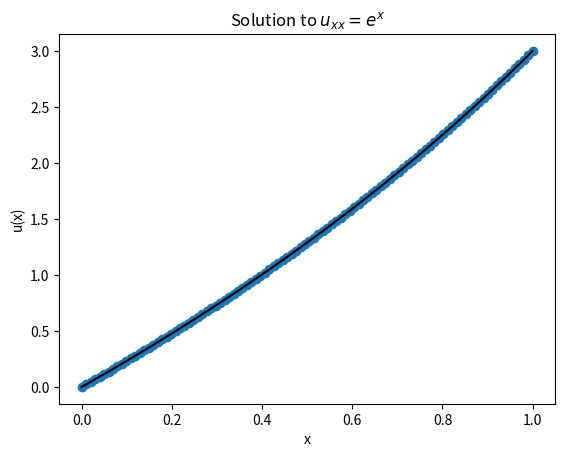
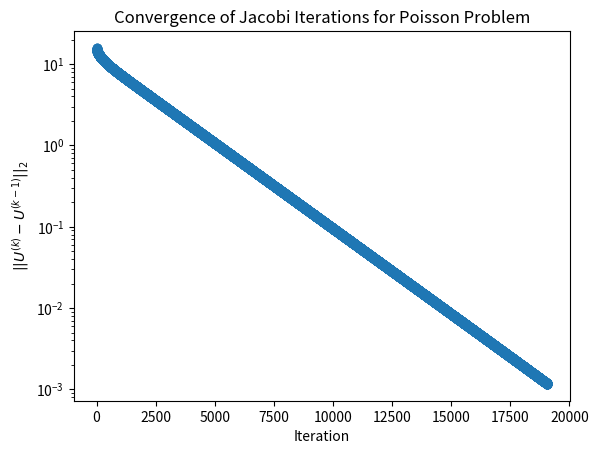
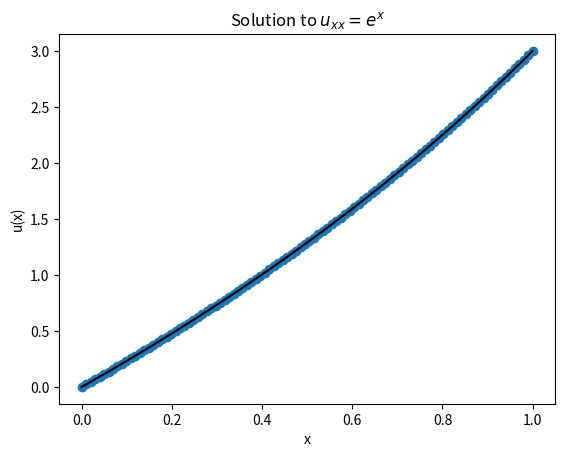
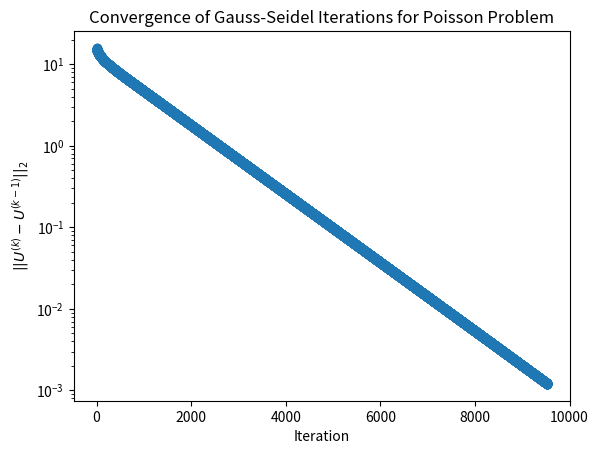
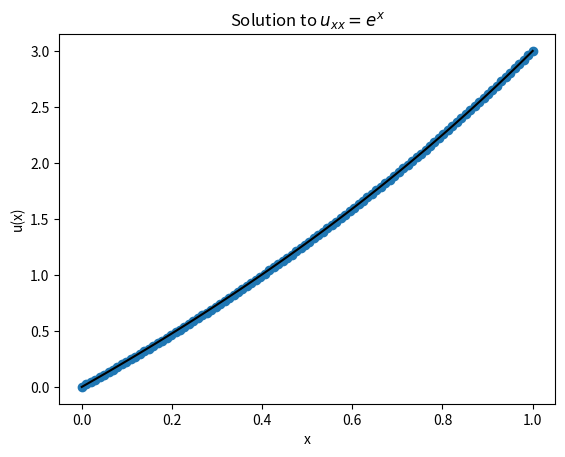
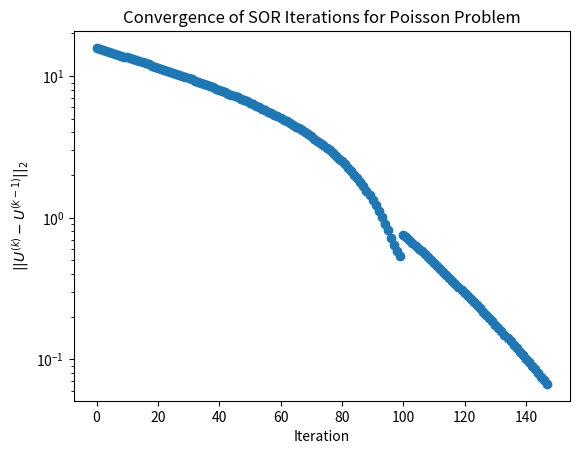
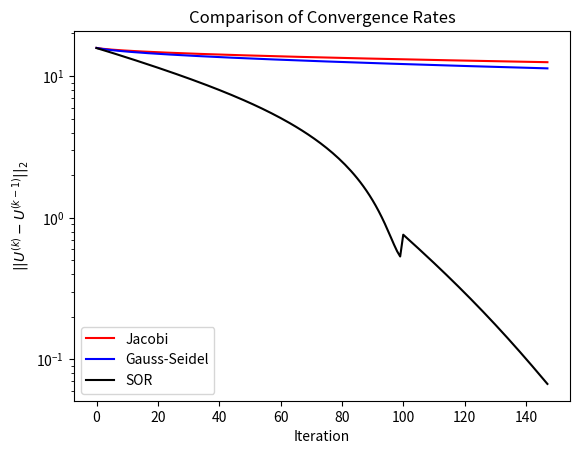
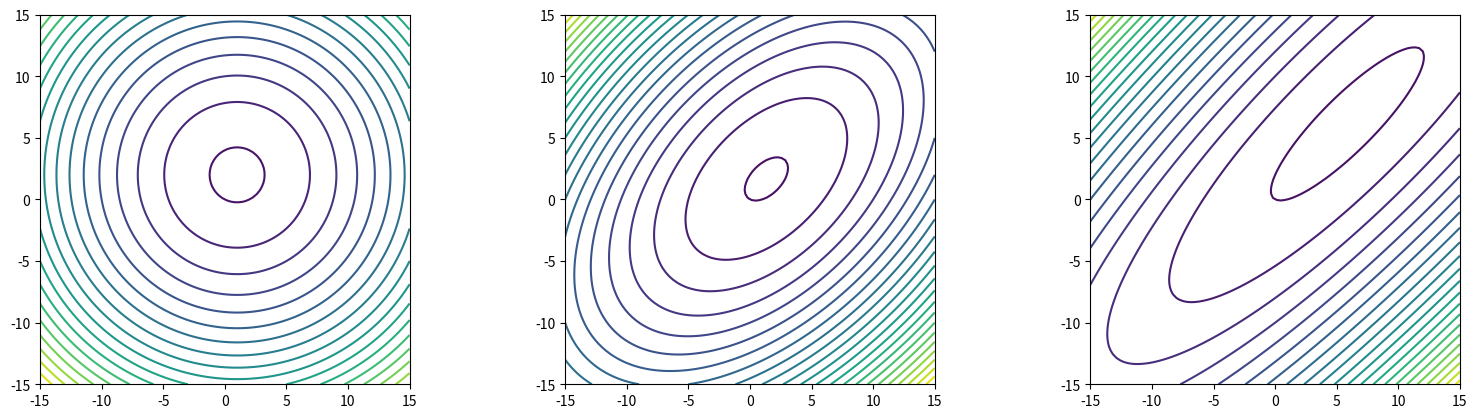
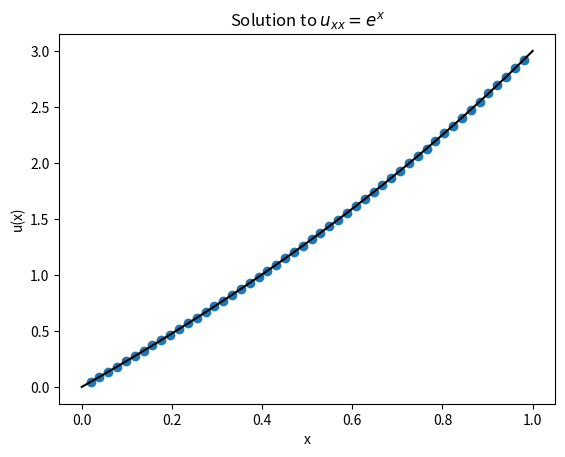
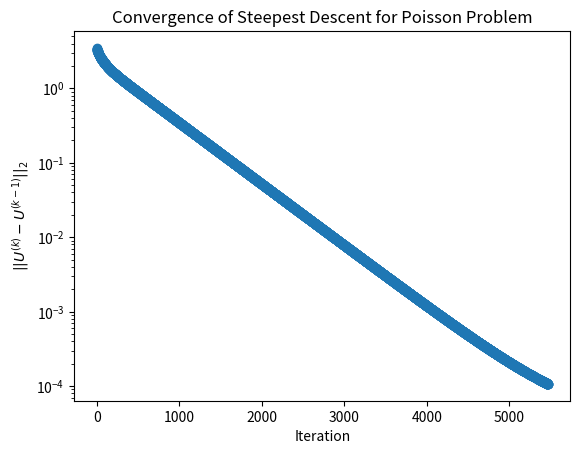
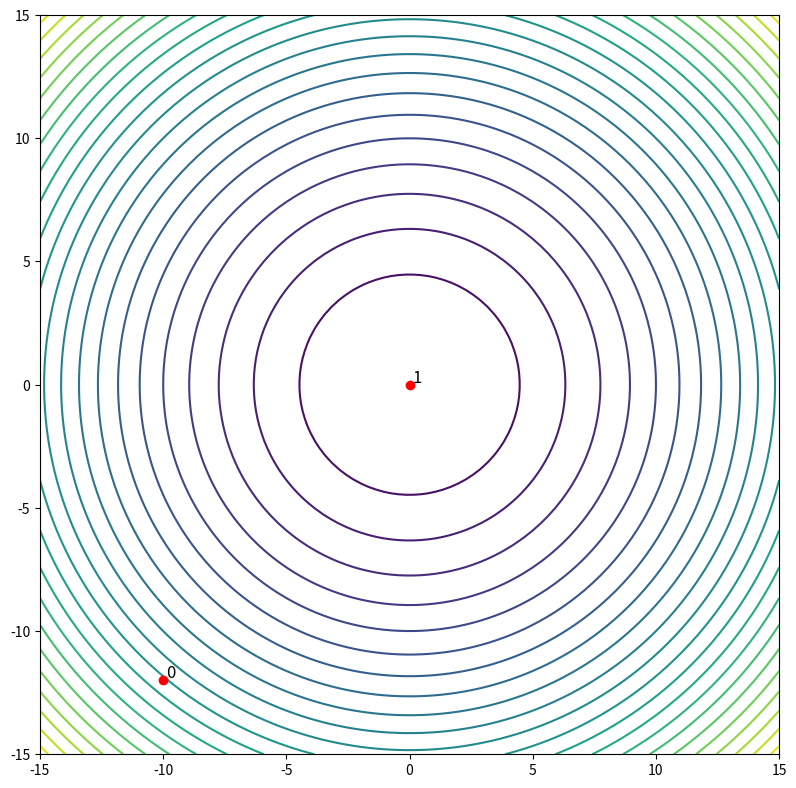
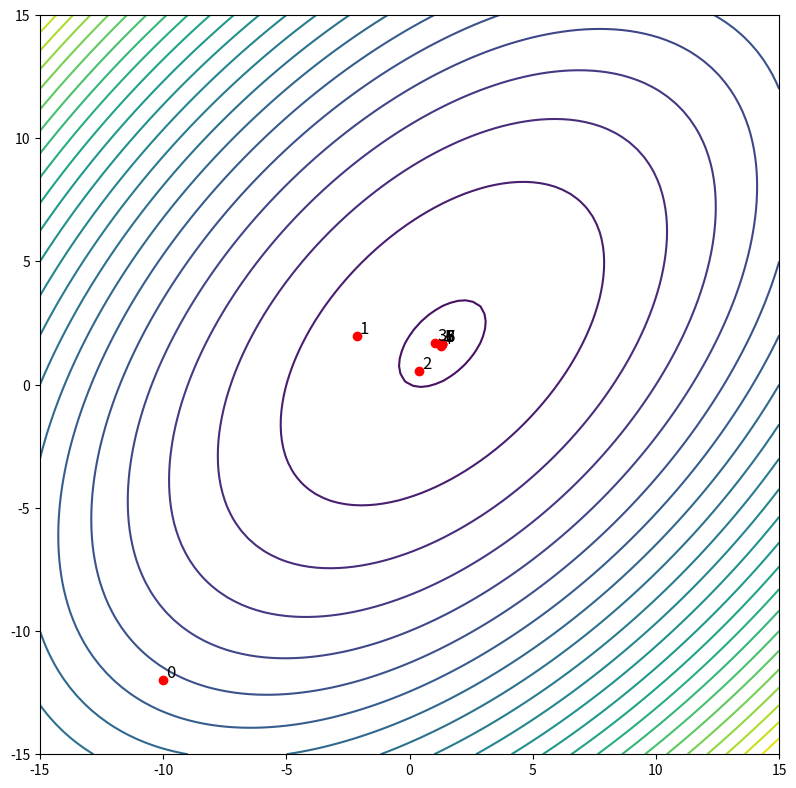
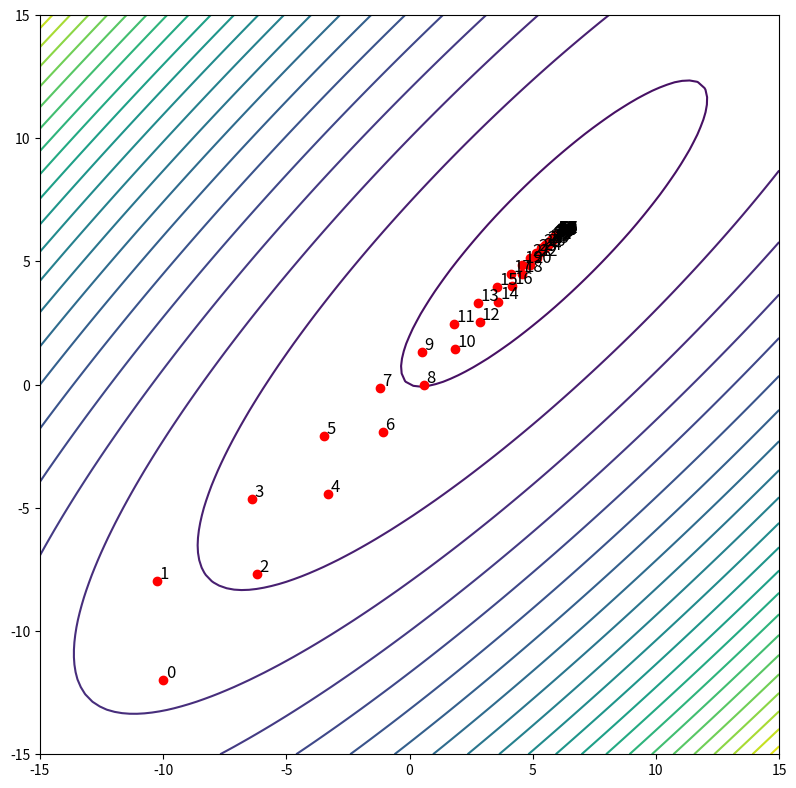
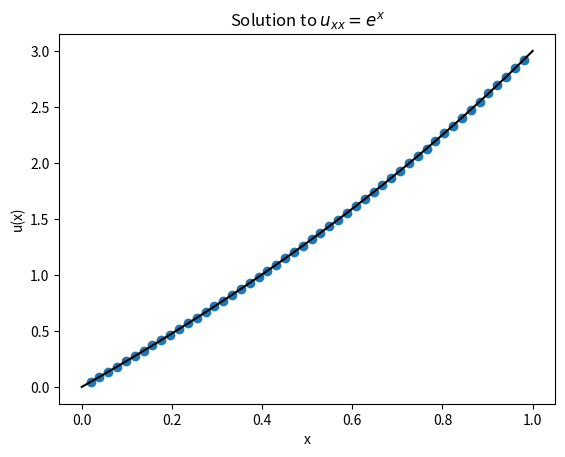
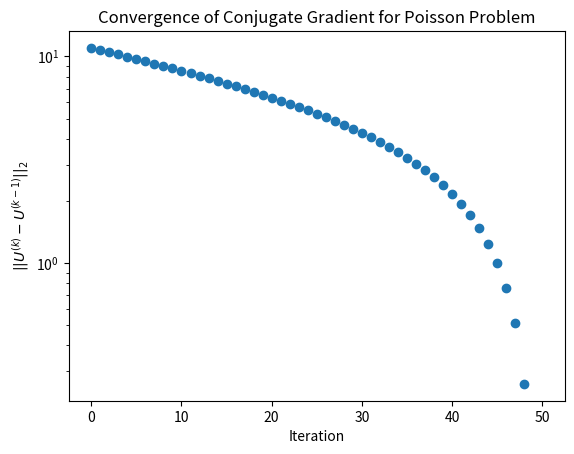
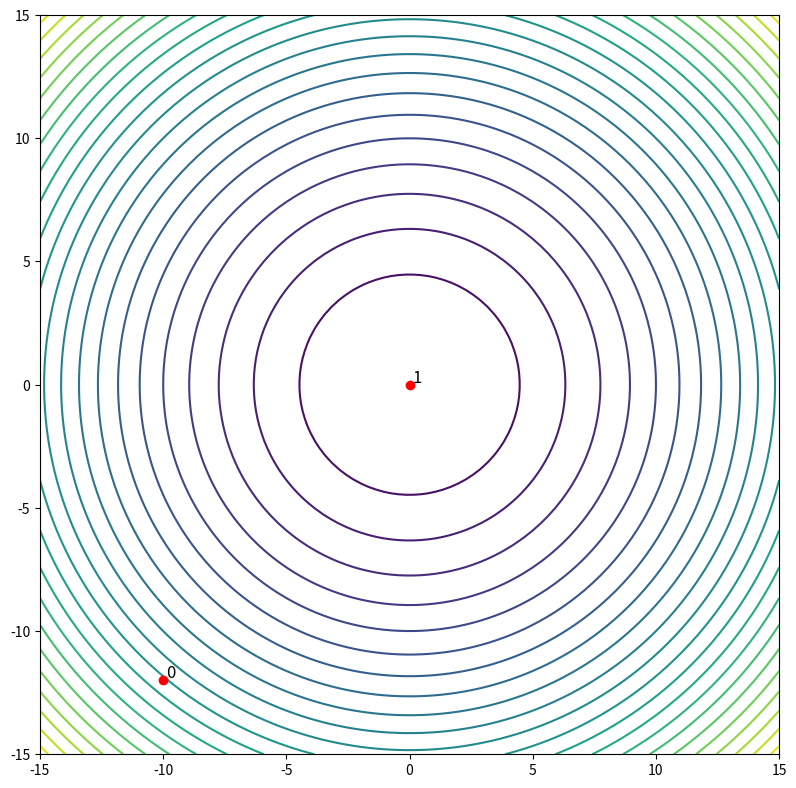

Write the Python code that produced these figures, in order.
from __future__ import print_function

%matplotlib inline
import matplotlib.pyplot as plt
import numpy

# Problem setup
a = 0.0
b = 1.0
u_a = 0.0
u_b = 3.0
f = lambda x: numpy.exp(x)
u_true = lambda x: (4.0 - numpy.exp(1.0)) * x - 1.0 + numpy.exp(x)

# Descretization
N = 100
x_bc = numpy.linspace(a, b, N + 2)
x = x_bc[1:-1]
delta_x = (b - a) / (N + 1)

# Expected iterations needed
iterations_J = int(
    2.0 * numpy.log(delta_x) / numpy.log(1.0 - 0.5 * numpy.pi**2 * delta_x**2)
)

# Solve system
# Initial guess for iterations
U_new = numpy.zeros(N + 2)
U_new[0] = u_a
U_new[-1] = u_b
convergence_J = numpy.zeros(iterations_J)
for k in range(iterations_J):
    U = U_new.copy()
    for i in range(1, N + 1):
        U_new[i] = 0.5 * (U[i + 1] + U[i - 1]) - f(x_bc[i]) * delta_x**2 / 2.0

    convergence_J[k] = numpy.linalg.norm(u_true(x_bc) - U_new, ord=2)

# Plot result
fig = plt.figure()
axes = fig.add_subplot(1, 1, 1)
axes.plot(x_bc, U, "o", label="Computed")
axes.plot(x_bc, u_true(x_bc), "k", label="True")
axes.set_title("Solution to $u_{xx} = e^x$")
axes.set_xlabel("x")
axes.set_ylabel("u(x)")

fig = plt.figure()
axes = fig.add_subplot(1, 1, 1)
axes.semilogy(range(iterations_J), convergence_J, "o")
axes.set_title("Convergence of Jacobi Iterations for Poisson Problem")
axes.set_xlabel("Iteration")
axes.set_ylabel("$||U^{(k)} - U^{(k-1)}||_2$")

plt.show()

# Problem setup
a = 0.0
b = 1.0
u_a = 0.0
u_b = 3.0
f = lambda x: numpy.exp(x)
u_true = lambda x: (4.0 - numpy.exp(1.0)) * x - 1.0 + numpy.exp(x)

# Descretization
N = 100
x_bc = numpy.linspace(a, b, N + 2)
x = x_bc[1:-1]
delta_x = (b - a) / (N + 1)

# Expected iterations needed
iterations_GS = int(
    2.0 * numpy.log(delta_x) / numpy.log(1.0 - numpy.pi**2 * delta_x**2)
)

# Solve system
# Initial guess for iterations
U = numpy.zeros(N + 2)
U[0] = u_a
U[-1] = u_b
convergence_GS = numpy.zeros(iterations_GS)
success = False
for k in range(iterations_GS):
    for i in range(1, N + 1):
        U[i] = 0.5 * (U[i + 1] + U[i - 1]) - f(x_bc[i]) * delta_x**2 / 2.0

    convergence_GS[k] = numpy.linalg.norm(u_true(x_bc) - U, ord=2)

# Plot result
fig = plt.figure()
axes = fig.add_subplot(1, 1, 1)
axes.plot(x_bc, U, "o", label="Computed")
axes.plot(x_bc, u_true(x_bc), "k", label="True")
axes.set_title("Solution to $u_{xx} = e^x$")
axes.set_xlabel("x")
axes.set_ylabel("u(x)")

fig = plt.figure()
axes = fig.add_subplot(1, 1, 1)
axes.semilogy(range(iterations_GS), convergence_GS, "o")
axes.set_title("Convergence of Gauss-Seidel Iterations for Poisson Problem")
axes.set_xlabel("Iteration")
axes.set_ylabel("$||U^{(k)} - U^{(k-1)}||_2$")

plt.show()

# Problem setup
a = 0.0
b = 1.0
u_a = 0.0
u_b = 3.0
f = lambda x: numpy.exp(x)
u_true = lambda x: (4.0 - numpy.exp(1.0)) * x - 1.0 + numpy.exp(x)

# Descretization
N = 100
x_bc = numpy.linspace(a, b, N + 2)
x = x_bc[1:-1]
delta_x = (b - a) / (N + 1)

# SOR parameter
omega = 2.0 / (1.0 + numpy.sin(numpy.pi * delta_x))

# Expected iterations needed
iterations_SOR = int(2.0 * numpy.log(delta_x) / numpy.log(omega - 1.0))

# Solve system
# Initial guess for iterations
U = numpy.zeros(N + 2)
U[0] = u_a
U[-1] = u_b
convergence_SOR = numpy.zeros(iterations_SOR)
for k in range(iterations_SOR):
    for i in range(1, N + 1):
        U_gs = 0.5 * (U[i - 1] + U[i + 1] - delta_x**2 * f(x_bc[i]))
        U[i] += omega * (U_gs - U[i])

    convergence_SOR[k] = numpy.linalg.norm(u_true(x_bc) - U, ord=2)

# Plot result
fig = plt.figure()
axes = fig.add_subplot(1, 1, 1)
axes.plot(x_bc, U, "o", label="Computed")
axes.plot(x_bc, u_true(x_bc), "k", label="True")
axes.set_title("Solution to $u_{xx} = e^x$")
axes.set_xlabel("x")
axes.set_ylabel("u(x)")

fig = plt.figure()
axes = fig.add_subplot(1, 1, 1)
axes.semilogy(range(iterations_SOR), convergence_SOR, "o")
axes.set_title("Convergence of SOR Iterations for Poisson Problem")
axes.set_xlabel("Iteration")
axes.set_ylabel("$||U^{(k)} - U^{(k-1)}||_2$")
plt.show()

# Plotting all the convergence rates
fig = plt.figure()
axes = fig.add_subplot(1, 1, 1)
axes.semilogy(
    range(iterations_SOR), convergence_J[:iterations_SOR], "r", label="Jacobi"
)
axes.semilogy(
    range(iterations_SOR), convergence_GS[:iterations_SOR], "b", label="Gauss-Seidel"
)
axes.semilogy(range(iterations_SOR), convergence_SOR, "k", label="SOR")
axes.legend(loc=3)
axes.set_title("Comparison of Convergence Rates")
axes.set_xlabel("Iteration")
axes.set_ylabel("$||U^{(k)} - U^{(k-1)}||_2$")
plt.show()

def phi(X, Y, A, f):
    return (
        0.5 * (A[0, 0] * X**2 + A[0, 1] * X * Y + A[1, 0] * X * Y + A[1, 1] * Y**2)
        - X * f[0]
        - Y * f[1]
    )


x = numpy.linspace(-15, 15, 100)
y = numpy.linspace(-15, 15, 100)
X, Y = numpy.meshgrid(x, y)
f = numpy.array([1.0, 2.0])

fig = plt.figure()
fig.set_figwidth(fig.get_figwidth() * 3)
axes = fig.add_subplot(1, 3, 1, aspect="equal")
A = numpy.identity(2)
axes.contour(X, Y, phi(X, Y, A, f), 25)

axes = fig.add_subplot(1, 3, 2, aspect="equal")
A = numpy.array([[2, -1], [-1, 2]])
axes.contour(X, Y, phi(X, Y, A, f), 25)

axes = fig.add_subplot(1, 3, 3, aspect="equal")
A = numpy.array([[2, -1.8], [-1.7, 2]])
axes.contour(X, Y, phi(X, Y, A, f), 25)
plt.show()

# Problem setup
a = 0.0
b = 1.0
u_a = 0.0
u_b = 3.0
f = lambda x: numpy.exp(x)
u_true = lambda x: (4.0 - numpy.exp(1.0)) * x - 1.0 + numpy.exp(x)

# Descretization
N = 50
x_bc = numpy.linspace(a, b, N + 2)
x = x_bc[1:-1]
delta_x = (b - a) / (N + 1)

# Construct matrix A
A = numpy.zeros((N, N))
diagonal = numpy.ones(N) / delta_x**2
A += numpy.diag(diagonal * 2.0, 0)
A += numpy.diag(-diagonal[:-1], 1)
A += numpy.diag(-diagonal[:-1], -1)

# Construct right hand side
b = -f(x)
b[0] += u_a / delta_x**2
b[-1] += u_b / delta_x**2

# Algorithm parameters
MAX_ITERATIONS = 10000
tolerance = 1e-3

# Solve system
U = numpy.empty(N)
convergence_SD = numpy.zeros(MAX_ITERATIONS)
success = False
for k in range(MAX_ITERATIONS):
    r = b - numpy.dot(A, U)
    if numpy.linalg.norm(r, ord=2) < tolerance:
        success = True
        break

    alpha = numpy.dot(r, r) / numpy.dot(r, numpy.dot(A, r))
    U = U + alpha * r

    convergence_SD[k] = numpy.linalg.norm(u_true(x) - U, ord=2)

if not success:
    print("Iteration failed to converge!")
    print(convergence_SD[-1])
else:
    # Plot result
    fig = plt.figure()
    axes = fig.add_subplot(1, 1, 1)
    axes.plot(x, U, "o", label="Computed")
    axes.plot(x_bc, u_true(x_bc), "k", label="True")
    axes.set_title("Solution to $u_{xx} = e^x$")
    axes.set_xlabel("x")
    axes.set_ylabel("u(x)")

    fig = plt.figure()
    axes = fig.add_subplot(1, 1, 1)
    axes.semilogy(range(k), convergence_SD[:k], "o")
    axes.set_title("Convergence of Steepest Descent for Poisson Problem")
    axes.set_xlabel("Iteration")
    axes.set_ylabel("$||U^{(k)} - U^{(k-1)}||_2$")
    plt.show()

def steepest_descent(A, U, b, axes):
    MAX_ITERATIONS = 10000
    tolerance = 1e-3
    success = False
    for k in range(MAX_ITERATIONS):
        axes.text(U[0] + 0.1, U[1] + 0.1, str(k), fontsize=12)
        axes.plot(U[0], U[1], "ro")
        r = b - numpy.dot(A, U)
        if numpy.linalg.norm(r, ord=2) < tolerance:
            success = True
            break

        alpha = numpy.dot(r, r) / numpy.dot(r, numpy.dot(A, r))
        U = U + alpha * r

    if success:
        return k
    else:
        raise Exception("Iteration did not converge.")


phi = (
    lambda X, Y, A: 0.5
    * (A[0, 0] * X**2 + A[0, 1] * X * Y + A[1, 0] * X * Y + A[1, 1] * Y**2)
    - X * f[0]
    - Y * f[1]
)

x = numpy.linspace(-15, 15, 100)
y = numpy.linspace(-15, 15, 100)
X, Y = numpy.meshgrid(x, y)

fig = plt.figure()
fig.set_figwidth(fig.get_figwidth() * 2)
fig.set_figheight(fig.get_figheight() * 2)
# fig.set_figwidth(fig.get_figwidth() * 3)
# axes = fig.add_subplot(1, 3, 1, aspect='equal')
axes = fig.add_subplot(1, 1, 1, aspect="equal")
A = numpy.identity(2)
f = numpy.array([0.0, 0.0])
axes.contour(X, Y, phi(X, Y, A), 25)
print("Iteration count: %s" % steepest_descent(A, numpy.array([-10.0, -12.0]), f, axes))


fig = plt.figure()
fig.set_figwidth(fig.get_figwidth() * 2)
fig.set_figheight(fig.get_figheight() * 2)
# axes = fig.add_subplot(1, 3, 2, aspect='equal')
axes = fig.add_subplot(1, 1, 1, aspect="equal")
A = numpy.array([[2, -1], [-1, 2]])
f = numpy.array([1.0, 2.0])
axes.contour(X, Y, phi(X, Y, A), 25)
print("Iteration count: %s" % steepest_descent(A, numpy.array([-10.0, -12.0]), f, axes))

fig = plt.figure()
fig.set_figwidth(fig.get_figwidth() * 2)
fig.set_figheight(fig.get_figheight() * 2)
axes = fig.add_subplot(1, 1, 1, aspect="equal")
# axes = fig.add_subplot(1, 3, 3, aspect='equal')
A = numpy.array([[2, -1.8], [-1.7, 2]])
f = numpy.array([1.0, 2.0])
axes.contour(X, Y, phi(X, Y, A), 25)
print("Iteration count: %s" % steepest_descent(A, numpy.array([-10.0, -12.0]), f, axes))

# Problem setup
a = 0.0
b = 1.0
u_a = 0.0
u_b = 3.0
f = lambda x: numpy.exp(x)
u_true = lambda x: (4.0 - numpy.exp(1.0)) * x - 1.0 + numpy.exp(x)

# Descretization
N = 50
x_bc = numpy.linspace(a, b, N + 2)
x = x_bc[1:-1]
delta_x = (b - a) / (N + 1)

# Construct matrix A
A = numpy.zeros((N, N))
diagonal = numpy.ones(N) / delta_x**2
A += numpy.diag(diagonal * 2.0, 0)
A += numpy.diag(-diagonal[:-1], 1)
A += numpy.diag(-diagonal[:-1], -1)

# Construct right hand side
b = -f(x)
b[0] += u_a / delta_x**2
b[-1] += u_b / delta_x**2

# Algorithm parameters
MAX_ITERATIONS = 2 * N
tolerance = delta_x**2

# Solve system
U = numpy.zeros(N)
convergence_CG = numpy.zeros(MAX_ITERATIONS)
success = False
r = numpy.dot(A, U) - b
p = -r
r_prod_prev = numpy.dot(r, r)
for k in range(MAX_ITERATIONS):
    w = numpy.dot(A, p)
    alpha = r_prod_prev / numpy.dot(p, w)
    U += alpha * p
    r += alpha * w
    beta = numpy.dot(r, r) / r_prod_prev
    r_prod_prev = numpy.dot(r, r)
    if numpy.linalg.norm(r, ord=2) < tolerance:
        success = True
        break
    p = beta * p - r
    convergence_CG[k] = numpy.linalg.norm(u_true(x) - U, ord=2)

if not success:
    print("Iteration failed to converge!")
else:
    # Plot result
    fig = plt.figure()
    axes = fig.add_subplot(1, 1, 1)
    axes.plot(x, U, "o", label="Computed")
    axes.plot(x_bc, u_true(x_bc), "k", label="True")
    axes.set_title("Solution to $u_{xx} = e^x$")
    axes.set_xlabel("x")
    axes.set_ylabel("u(x)")

    fig = plt.figure()
    axes = fig.add_subplot(1, 1, 1)
    axes.semilogy(convergence_CG[: k + 2], "o")
    axes.set_title("Convergence of Conjugate Gradient for Poisson Problem")
    axes.set_xlabel("Iteration")
    axes.set_ylabel("$||U^{(k)} - U^{(k-1)}||_2$")
    plt.show()

def CG(A, U, b, axes):
    MAX_ITERATIONS = 10000
    tolerance = 1e-3
    success = False
    r = numpy.dot(A, U) - b
    p = -r
    r_prod_prev = numpy.dot(r, r)
    axes.text(U[0] + 0.1, U[1] + 0.1, str(0), fontsize=12)
    axes.plot(U[0], U[1], "ro")
    for k in range(MAX_ITERATIONS):
        w = numpy.dot(A, p)
        alpha = r_prod_prev / numpy.dot(p, w)
        U += alpha * p
        axes.text(U[0] + 0.1, U[1] + 0.1, str(k + 1), fontsize=12)
        axes.plot(U[0], U[1], "ro")
        r += alpha * w
        beta = numpy.dot(r, r) / r_prod_prev
        r_prod_prev = numpy.dot(r, r)
        if numpy.linalg.norm(r, ord=2) < tolerance:
            success = True
            break
        p = beta * p - r

    if success:
        return k
    else:
        raise Exception("Iteration did not converge.")


phi = (
    lambda X, Y, A: 0.5
    * (A[0, 0] * X**2 + A[0, 1] * X * Y + A[1, 0] * X * Y + A[1, 1] * Y**2)
    - X * f[0]
    - Y * f[1]
)

x = numpy.linspace(-15, 15, 100)
y = numpy.linspace(-15, 15, 100)
X, Y = numpy.meshgrid(x, y)

fig = plt.figure()
fig.set_figwidth(fig.get_figwidth() * 2)
fig.set_figheight(fig.get_figheight() * 2)
# fig.set_figwidth(fig.get_figwidth() * 3)
# axes = fig.add_subplot(1, 3, 1, aspect='equal')
axes = fig.add_subplot(1, 1, 1, aspect="equal")
A = numpy.identity(2)
f = numpy.array([0.0, 0.0])
axes.contour(X, Y, phi(X, Y, A), 25)
print("Iteration count: %s" % CG(A, numpy.array([-10.0, -12.0]), f, axes))

fig = plt.figure()
fig.set_figwidth(fig.get_figwidth() * 2)
fig.set_figheight(fig.get_figheight() * 2)
# axes = fig.add_subplot(1, 3, 2, aspect='equal')
axes = fig.add_subplot(1, 1, 1, aspect="equal")
A = numpy.array([[2, -1], [-1, 2]])
f = numpy.array([1.0, 2.0])
axes.contour(X, Y, phi(X, Y, A), 25)
print("Iteration count: %s" % CG(A, numpy.array([-10.0, -12.0]), f, axes))

fig = plt.figure()
fig.set_figwidth(fig.get_figwidth() * 2)
fig.set_figheight(fig.get_figheight() * 2)
axes = fig.add_subplot(1, 1, 1, aspect="equal")
# axes = fig.add_subplot(1, 3, 3, aspect='equal')
A = numpy.array([[2, -1.8], [-1.7, 2]])
f = numpy.array([1.0, 2.0])
axes.contour(X, Y, phi(X, Y, A), 25)
print("Iteration count: %s" % CG(A, numpy.array([-10.0, -12.0]), f, axes))

plt.show()